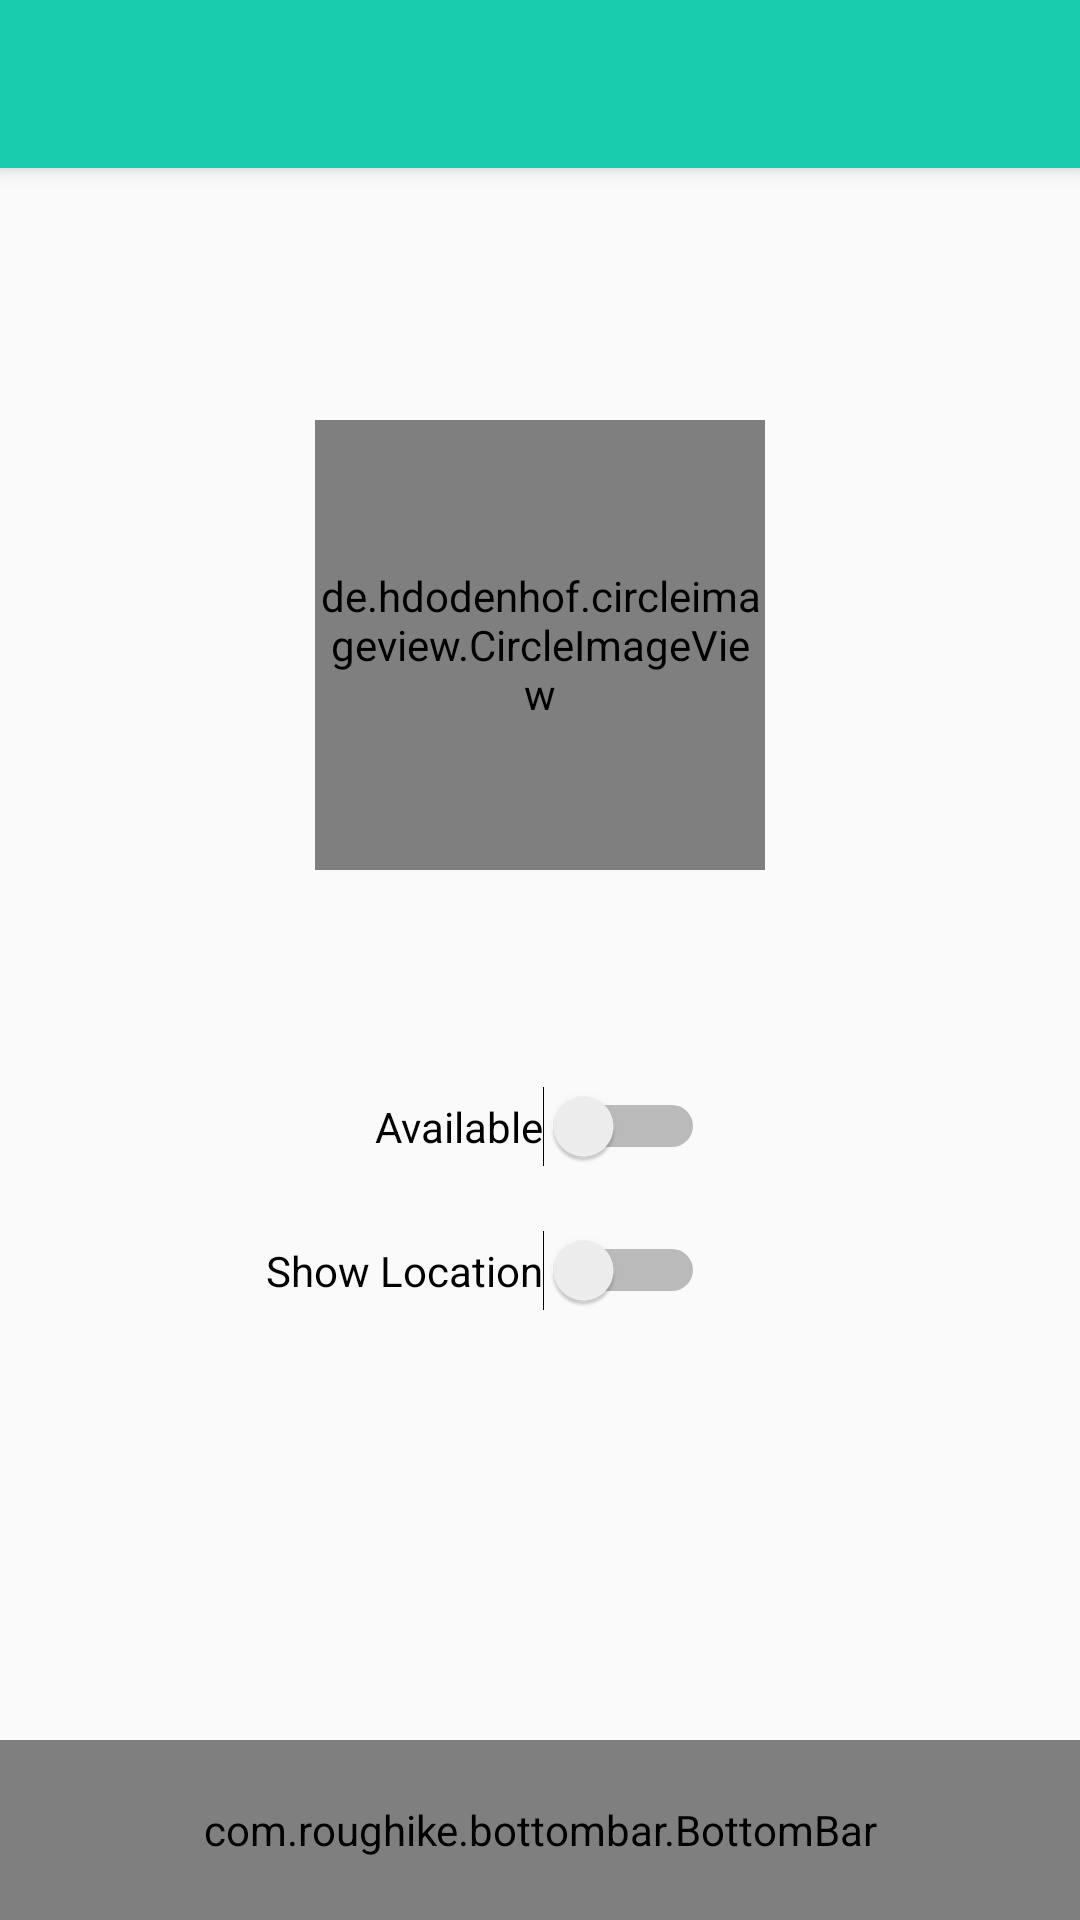

This screen was rendered from an Android layout file. Write that file and the resources it references.
<!-- AndroidManifest.xml: application theme Theme.AppCompat.Light.NoActionBar -->
<!-- res/layout/activity_profile.xml -->
<?xml version="1.0" encoding="utf-8"?>
<RelativeLayout xmlns:android="http://schemas.android.com/apk/res/android"
    xmlns:tools="http://schemas.android.com/tools"
    xmlns:app="http://schemas.android.com/apk/res-auto"
    android:id="@+id/activity_profile"
    android:layout_width="match_parent"
    android:layout_height="match_parent"
    tools:context="com.suh.app.suh.ProfileActivity">

    <android.support.v7.widget.Toolbar
        xmlns:android="http://schemas.android.com/apk/res/android"
        xmlns:tools="http://schemas.android.com/tools"
        xmlns:app="http://schemas.android.com/apk/res-auto"
        android:id="@+id/my_toolbar"
        android:layout_width="match_parent"
        android:layout_height="?attr/actionBarSize"
        android:background="@color/colorPrimary"
        android:elevation="4dp"
        android:theme="@style/ThemeOverlay.AppCompat.ActionBar"
        app:popupTheme="@style/ThemeOverlay.AppCompat.Light">
        </android.support.v7.widget.Toolbar>

    <de.hdodenhof.circleimageview.CircleImageView
        xmlns:app="http://schemas.android.com/apk/res-auto"
        android:id="@+id/profile_image"
        android:layout_width="150dp"
        android:layout_height="150dp"
        android:layout_marginTop="140dp"
        android:src="@drawable/profile"
        app:civ_border_width="2dp"
        app:civ_border_color="#FF000000"
        android:layout_centerHorizontal="true" />

    <Switch
        android:text="Available"
        android:layout_width="wrap_content"
        android:layout_height="wrap_content"
        android:layout_below="@+id/profile_image"
        android:layout_centerHorizontal="true"
        android:layout_marginTop="72dp"
        android:id="@+id/switch1" />

    <Switch
        android:text="Show Location"
        android:layout_width="wrap_content"
        android:layout_height="wrap_content"
        android:layout_below="@+id/switch1"
        android:layout_alignRight="@+id/switch1"
        android:layout_alignEnd="@+id/switch1"
        android:layout_marginTop="21dp"
        android:id="@+id/switch2" />
    
    <com.roughike.bottombar.BottomBar
        android:id="@+id/bottomBar"
        android:layout_width="match_parent"
        android:layout_height="60dp"
        android:layout_alignParentBottom="true"
        app:bb_tabXmlResource="@xml/bottombar_tabs" />

    <Button
        android:id="@+id/sign_out_button"
        android:layout_width="100dp"
        android:layout_height="wrap_content"
        android:layout_weight="1"
        android:text="@string/sign_out"
        android:theme="@style/ThemeOverlay.MyDarkButton" />
</RelativeLayout>
<!-- resources referenced by this layout -->
<resources>
  <color name="colorPrimary">#19ccae</color>
  <string name="sign_out">Sign Out</string>
  <style name="ThemeOverlay.MyDarkButton" parent="ThemeOverlay.AppCompat.Dark">
          <item name="colorButtonNormal">@color/colorAccent</item>
          <item name="android:layout_marginRight">4dp</item>
          <item name="android:layout_marginLeft">4dp</item>
          <item name="android:textColor">@android:color/white</item>
      </style>
  <color name="colorAccent">#8870FF</color>
</resources>
